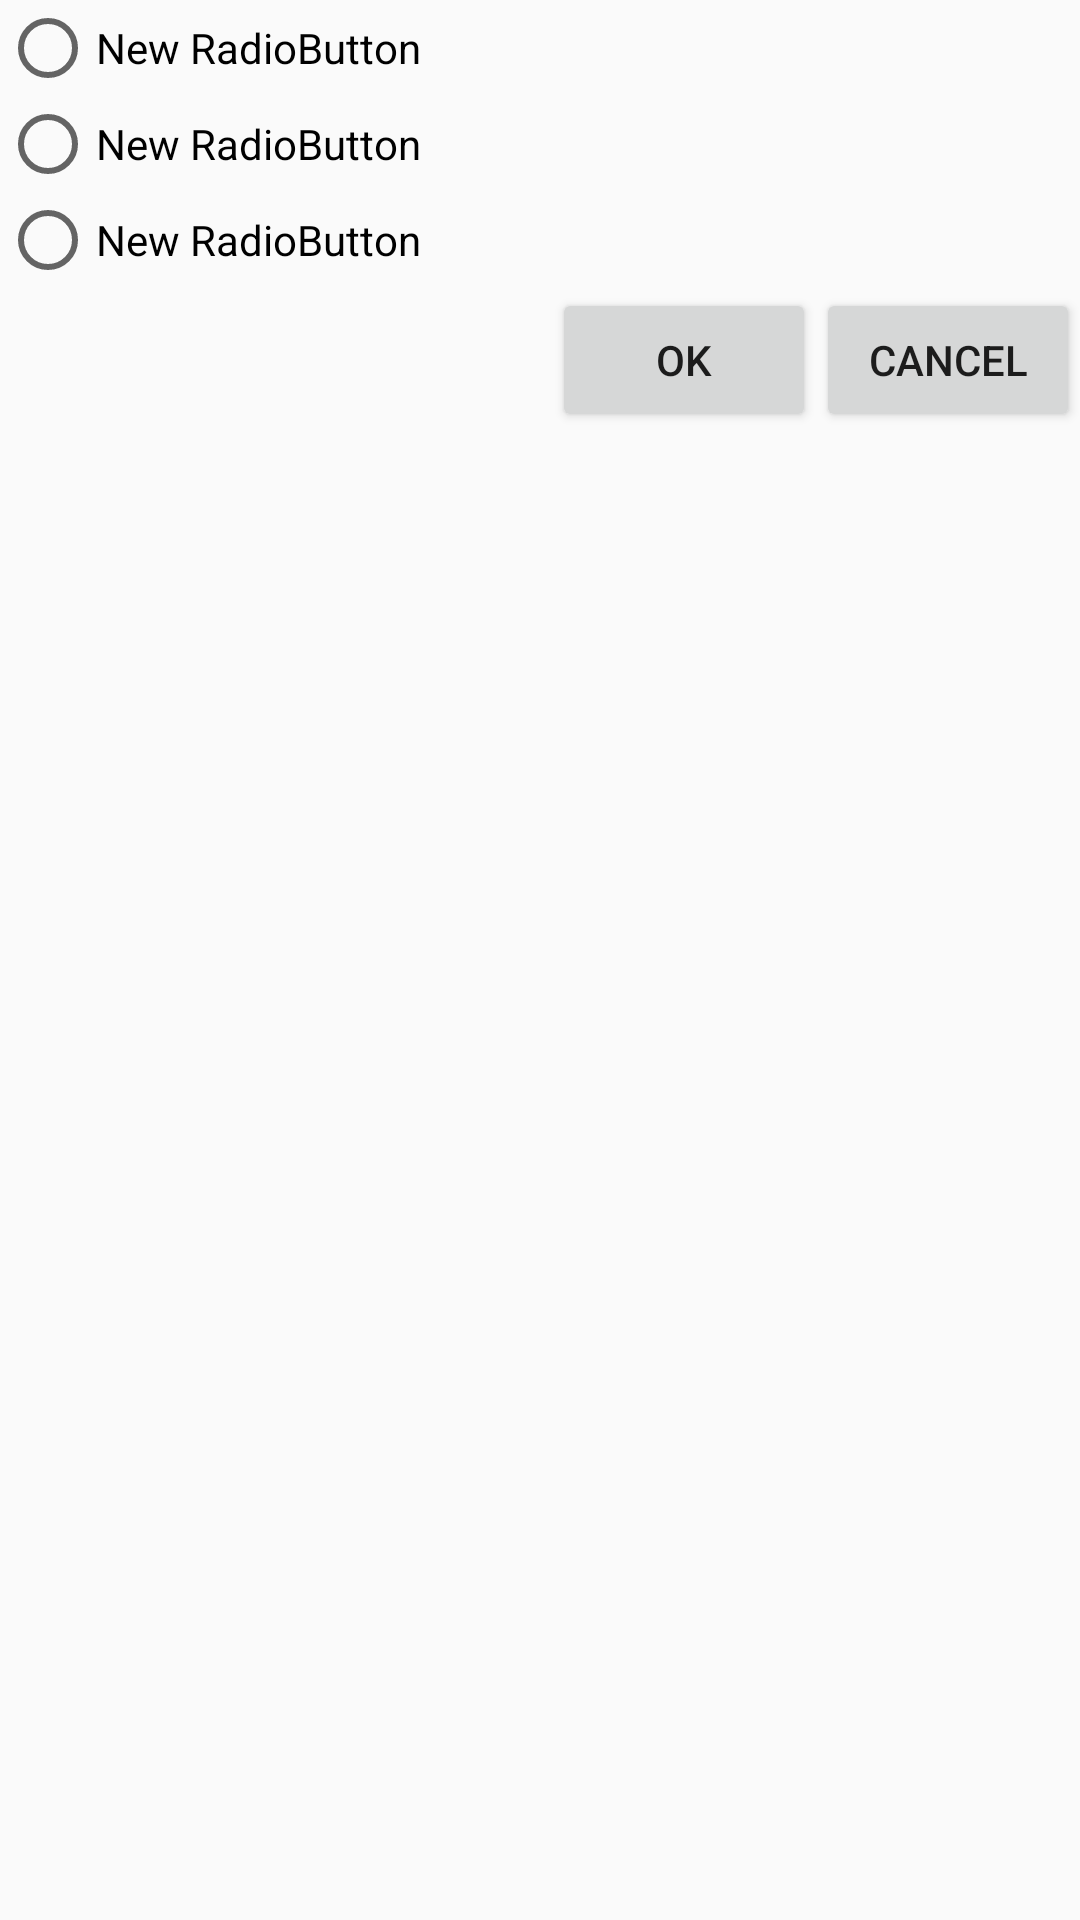

Here is an Android app screen rendered from its layout file. Give the layout XML and the strings, colors and styles it references.
<!-- AndroidManifest.xml: application theme AppTheme -->
<!-- res/layout/choosesetwallpaper.xml -->
<?xml version="1.0" encoding="utf-8"?>
<RelativeLayout xmlns:android="http://schemas.android.com/apk/res/android"
    android:orientation="vertical" android:layout_width="match_parent"
    android:layout_height="match_parent">

    <RadioButton
        android:layout_width="wrap_content"
        android:layout_height="wrap_content"
        android:text="New RadioButton"
        android:id="@+id/radioButton1"
        android:layout_alignParentTop="true"
        android:layout_alignParentLeft="true"
        android:layout_alignParentStart="true" />
    <RadioButton
        android:layout_width="wrap_content"
        android:layout_height="wrap_content"
        android:text="New RadioButton"
        android:id="@+id/radioButton2"
        android:layout_below="@+id/radioButton1"
        android:layout_alignParentLeft="true"
        android:layout_alignParentStart="true" />
    <RadioButton
        android:layout_width="wrap_content"
        android:layout_height="wrap_content"
        android:text="New RadioButton"
        android:id="@+id/radioButton3"
        android:layout_below="@+id/radioButton2"
        android:layout_alignParentLeft="true"
        android:layout_alignParentStart="true" />

    <Button
        android:layout_width="wrap_content"
        android:layout_height="wrap_content"
        android:text="Ok"
        android:id="@+id/button2"
        android:layout_below="@+id/radioButton3"
        android:layout_toLeftOf="@+id/button3"
        android:layout_toStartOf="@+id/button3" />

    <Button
        android:layout_width="wrap_content"
        android:layout_height="wrap_content"
        android:text="Cancel"
        android:id="@+id/button3"
        android:layout_alignTop="@+id/button2"
        android:layout_alignParentRight="true"
        android:layout_alignParentEnd="true" />

</RelativeLayout>
<!-- resources referenced by this layout -->
<resources>
  <style name="AppTheme" parent="Theme.AppCompat.Light.DarkActionBar">
          
            <item name="colorPrimary">@color/colorPrimary</item>
            <item name="colorPrimaryDark">@color/colorPrimaryDark</item>
            <item name="colorAccent">@color/colorAccent</item>
  
            
            <item name="fab_size">normal</item>
            <item name="fab_shadowColor">#66000000</item>
            <item name="fab_colorNormal">@color/colorPrimary</item>
            <item name="fab_colorPressed">@color/colorPrimaryDark</item>
            <item name="menu_colorNormal">@color/colorPrimary</item>
            <item name="menu_colorPressed">@color/colorPrimaryDark</item>
      </style>
  <color name="colorPrimary">#3F51B5</color>
  <color name="colorPrimaryDark">#303F9F</color>
  <color name="colorAccent">#69f0ae</color>
</resources>
